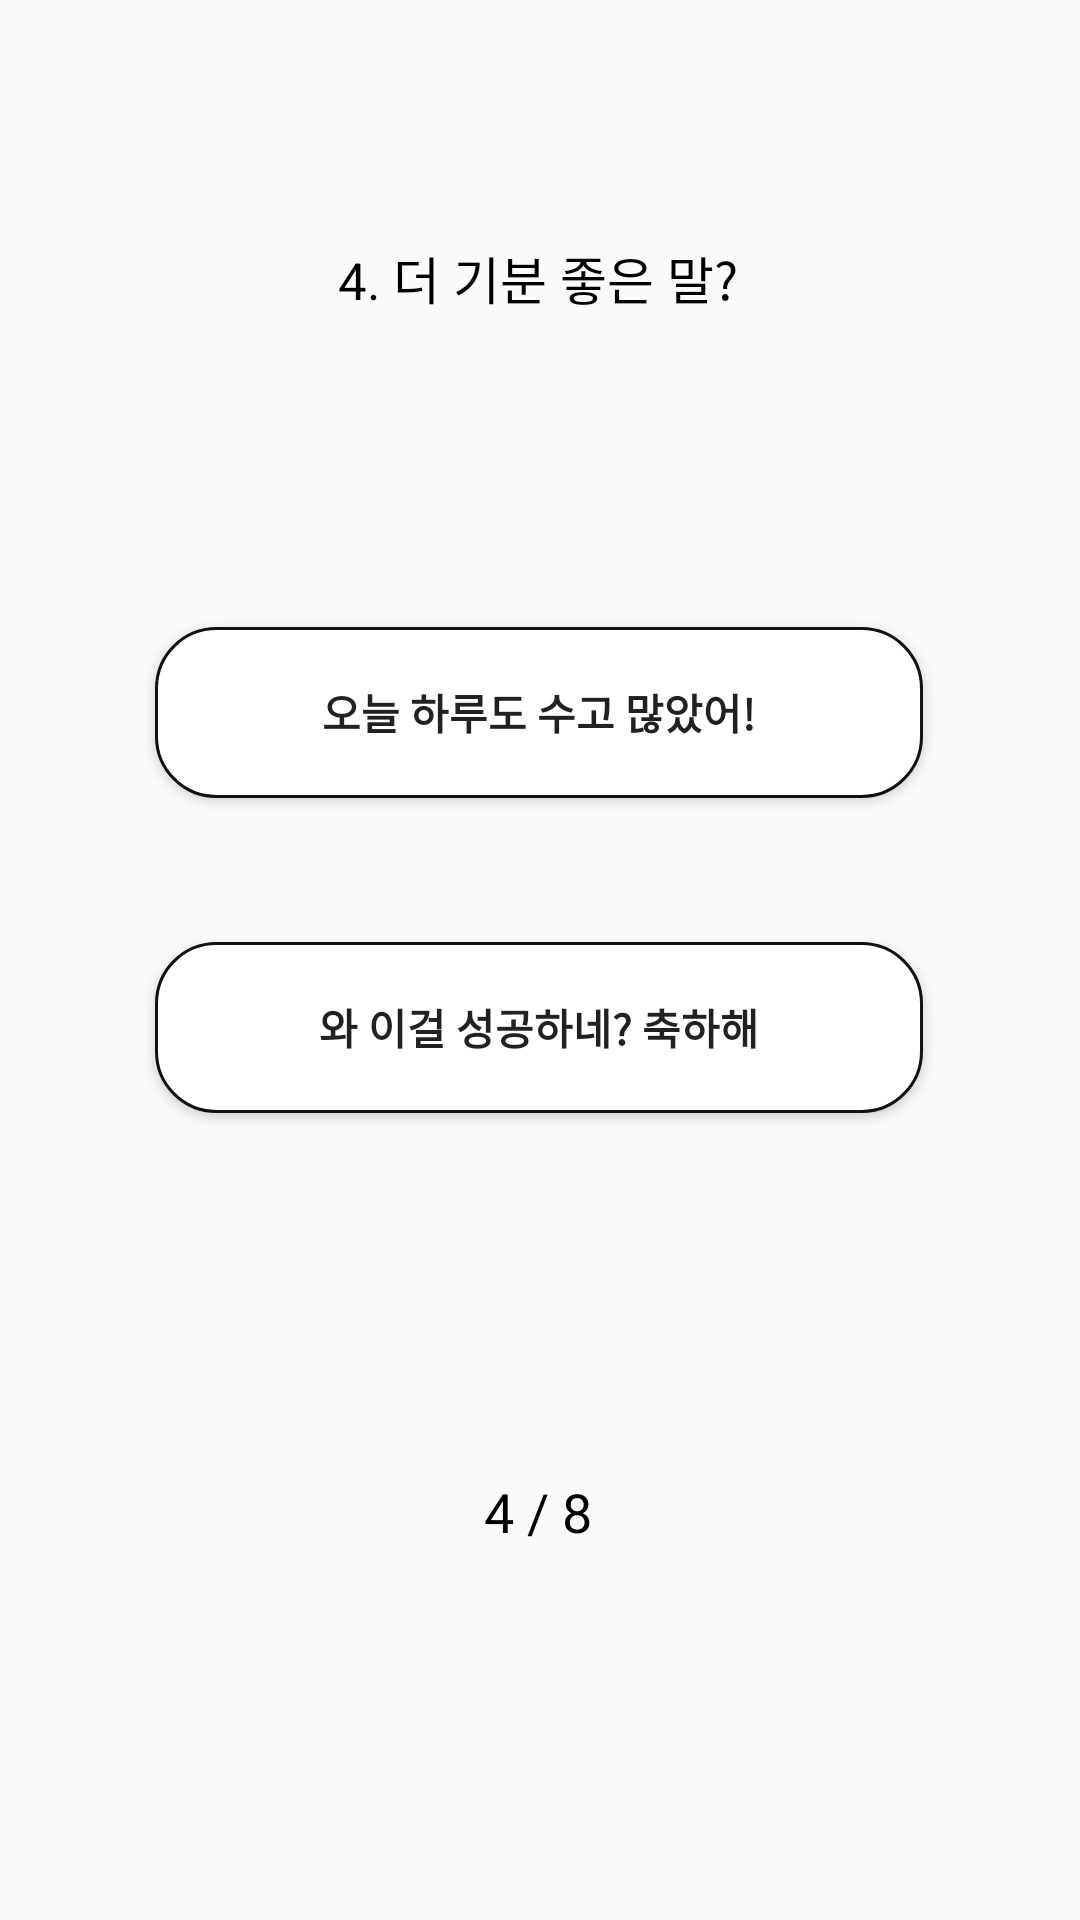

Write the Android layout XML for this screen, with the resource values it uses.
<!-- AndroidManifest.xml: application theme Theme.ColorTest -->
<!-- res/layout/activity_question4.xml -->
<?xml version="1.0" encoding="utf-8"?>
<androidx.constraintlayout.widget.ConstraintLayout xmlns:android="http://schemas.android.com/apk/res/android"
    xmlns:app="http://schemas.android.com/apk/res-auto"
    xmlns:tools="http://schemas.android.com/tools"
    android:layout_width="match_parent"
    android:layout_height="match_parent"
    tools:context=".activity_question4">

    <TextView
        android:id="@+id/textView2"
        android:layout_width="wrap_content"
        android:layout_height="wrap_content"
        android:layout_marginTop="80dp"
        android:gravity="center"
        android:text="4. 더 기분 좋은 말?"
        android:textColor="#000000"
        android:textSize="17dp"
        app:layout_constraintEnd_toEndOf="parent"
        app:layout_constraintHorizontal_bias="0.497"
        app:layout_constraintStart_toStartOf="parent"
        app:layout_constraintTop_toTopOf="parent" />

    <Button
        android:id="@+id/button1"
        android:layout_width="256dp"
        android:layout_height="57dp"
        android:layout_gravity="center"
        android:layout_marginTop="104dp"
        android:background="@drawable/background"
        android:gravity="center"
        android:text="오늘 하루도 수고 많았어!"
        android:textStyle="bold"
        app:layout_constraintEnd_toEndOf="parent"
        app:layout_constraintHorizontal_bias="0.496"
        app:layout_constraintLeft_toLeftOf="parent"
        app:layout_constraintRight_toRightOf="parent"
        app:layout_constraintStart_toStartOf="parent"
        app:layout_constraintTop_toBottomOf="@+id/textView2" />

    <Button
        android:id="@+id/button2"
        android:layout_width="256dp"
        android:layout_height="57dp"
        android:layout_gravity="center"
        android:layout_marginTop="48dp"
        android:background="@drawable/background"
        android:text="와 이걸 성공하네? 축하해"
        android:textStyle="bold"
        app:layout_constraintEnd_toEndOf="parent"
        app:layout_constraintHorizontal_bias="0.496"
        app:layout_constraintLeft_toLeftOf="parent"
        app:layout_constraintRight_toRightOf="parent"
        app:layout_constraintStart_toStartOf="parent"
        app:layout_constraintTop_toBottomOf="@+id/button1" />

    <TextView
        android:id="@+id/textView3"
        android:layout_width="wrap_content"
        android:layout_height="wrap_content"
        android:layout_marginBottom="124dp"
        android:text="4 / 8"
        android:textColor="#000000"
        android:textSize="18dp"
        app:layout_constraintBottom_toBottomOf="parent"
        app:layout_constraintEnd_toEndOf="parent"
        app:layout_constraintHorizontal_bias="0.498"
        app:layout_constraintStart_toStartOf="parent" />

</androidx.constraintlayout.widget.ConstraintLayout>
<!-- resources referenced by this layout -->
<resources>
  <!-- drawable background (drawable) -->
  <shape xmlns:android="http://schemas.android.com/apk/res/android" >
  
      <solid android:color="#ffffff" />
  
      <stroke
          android:width="1dp"
          android:color="#111" />
      <corners
          android:topLeftRadius="20dp"
          android:topRightRadius="20dp"
          android:bottomLeftRadius="20dp"
          android:bottomRightRadius="20dp"  />
  </shape>
  <style name="Theme.ColorTest" parent="Theme.AppCompat.Light">
          
          <item name="colorPrimary">@color/purple_500</item>
          <item name="colorPrimaryVariant">@color/purple_700</item>
          <item name="colorOnPrimary">@color/white</item>
          
          <item name="colorSecondary">@color/teal_200</item>
          <item name="colorSecondaryVariant">@color/teal_700</item>
          <item name="colorOnSecondary">@color/black</item>
          
          <item name="android:statusBarColor" tools:targetApi="l">?attr/colorPrimaryVariant</item>
          
      </style>
  <!-- not gathered from this repository: default colours our renderer supplied (Android Studio template values) -->
  <color name="purple_500">#FF6200EE</color>
  <color name="purple_700">#FF3700B3</color>
  <color name="teal_200">#FF03DAC5</color>
  <color name="teal_700">#FF018786</color>
  <color name="black">#FF000000</color>
  <color name="white">#FFFFFFFF</color>
</resources>
